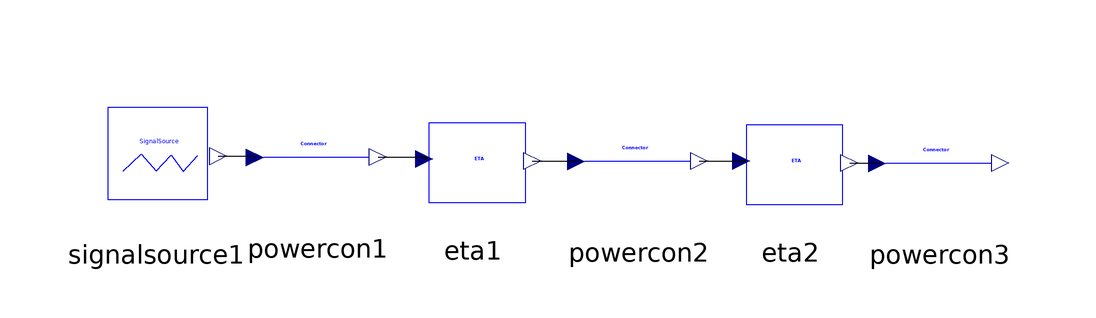

The component connection diagram of the Modelica model below, drawn from its own Placement and Line annotations.

model RectA
    EFA_Blocks_simple.signalSource signalsource1(Rect_Amplitude = 2, Offset = -1, Rect_StartTime = 0.25) annotation(Placement(visible = true, transformation(origin = {-66.33,16.1616}, extent = {{-12,-12},{12,12}}, rotation = 0)));
    EFA_Blocks_simple.powerCon powercon1 annotation(Placement(visible = true, transformation(origin = {-39.3939,17.1717}, extent = {{-12,-12},{12,12}}, rotation = 0)));
    EFA_Blocks_simple.ETA eta1(eta = 0.4) annotation(Placement(visible = true, transformation(origin = {-13.468,16.835}, extent = {{-12,-12},{12,12}}, rotation = 0)));
    EFA_Blocks_simple.powerCon powercon2 annotation(Placement(visible = true, transformation(origin = {14.1414,16.4983}, extent = {{-12,-12},{12,12}}, rotation = 0)));
    EFA_Blocks_simple.ETA eta2(eta = 0.8) annotation(Placement(visible = true, transformation(origin = {39.3939,16.4983}, extent = {{-12,-12},{12,12}}, rotation = 0)));
    EFA_Blocks_simple.powerCon powercon3 annotation(Placement(visible = true, transformation(origin = {64.3098,16.1616}, extent = {{-12,-12},{12,12}}, rotation = 0)));
    annotation(experiment(StartTime = 0.0, StopTime = 1.0, Tolerance = 0.000001));
  equation
    connect(eta2.y,powercon3.u) annotation(Line(points = {{49.2624,15.9457},{54.2088,15.9457},{54.2088,15.8853},{53.8887,15.8853}}));
    connect(powercon2.y,eta2.u) annotation(Line(points = {{24.2072,16.3009},{31.9865,16.3009},{31.9865,16.3009},{31.2229,16.3009}}));
    connect(eta1.y,powercon2.u) annotation(Line(points = {{-3.5996,16.2824},{4.0404,16.2824},{4.0404,16.222},{3.72036,16.222}}));
    connect(powercon1.y,eta1.u) annotation(Line(points = {{-29.3281,16.9743},{-21.2121,16.9743},{-21.2121,16.6376},{-21.6391,16.6376}}));
    connect(signalsource1.y,powercon1.u) annotation(Line(points = {{-55.9484,17.109},{-49.8316,17.109},{-49.8316,16.8954},{-49.815,16.8954}}));
  end RectA;